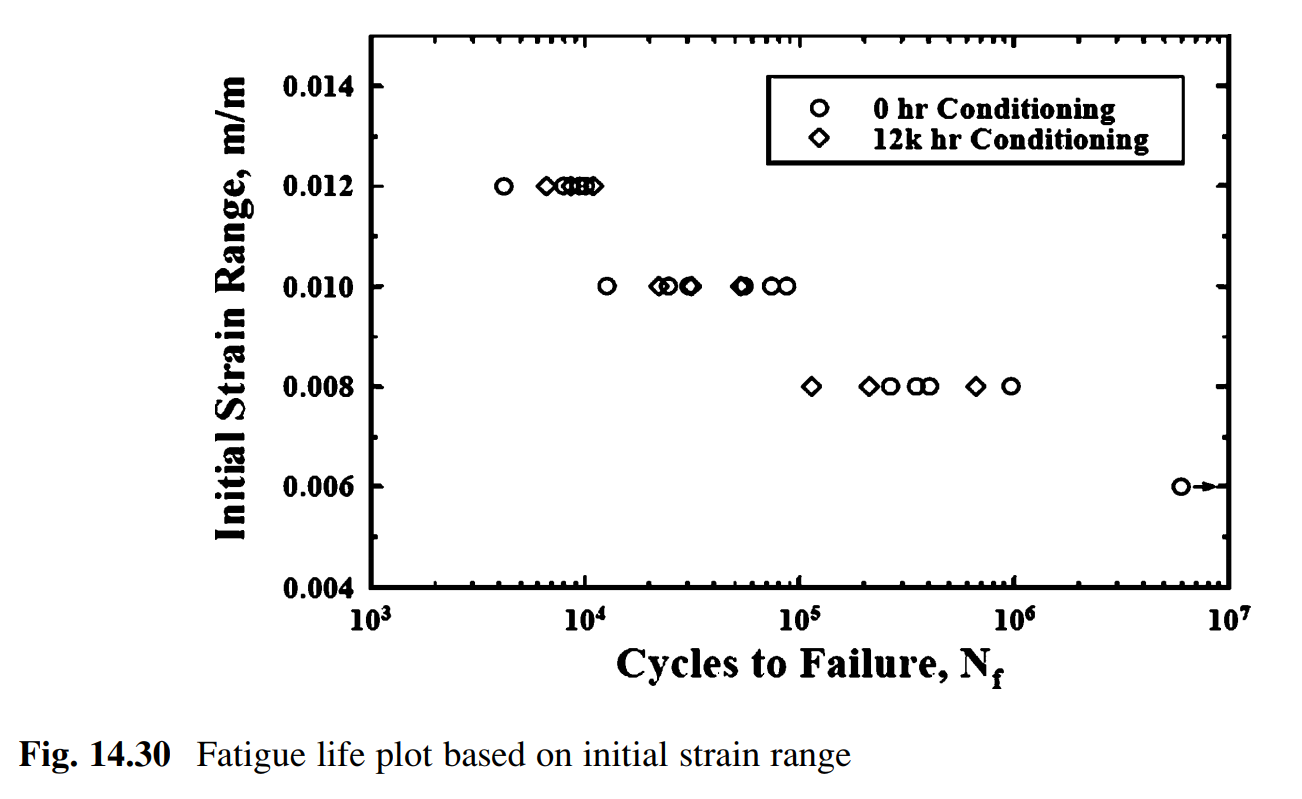

Source data for this figure (header and first rows):
HC0, , HC12k, 
X, Y, X, Y
4081, 0.01199, 6500, 0.01199
7768, 0.01197, 8409, 0.01197
9377, 0.01199, 9377, 0.01199
9951, 0.01199, 10878, 0.01197
12373, 0.009971, 21975, 0.009989
24263, 0.009989, 31079, 0.009971
30170, 0.009989, 53584, 0.009989
55200, 0.009971, 112619, 0.007974
72839, 0.009989, 210175, 0.007993
87053, 0.009989, 662988, 0.007993
263940, 0.007993, , 
348286, 0.007974, , 
404065, 0.007993, , 
965931, 0.007993, , 
10000000, 0.006015, , 
